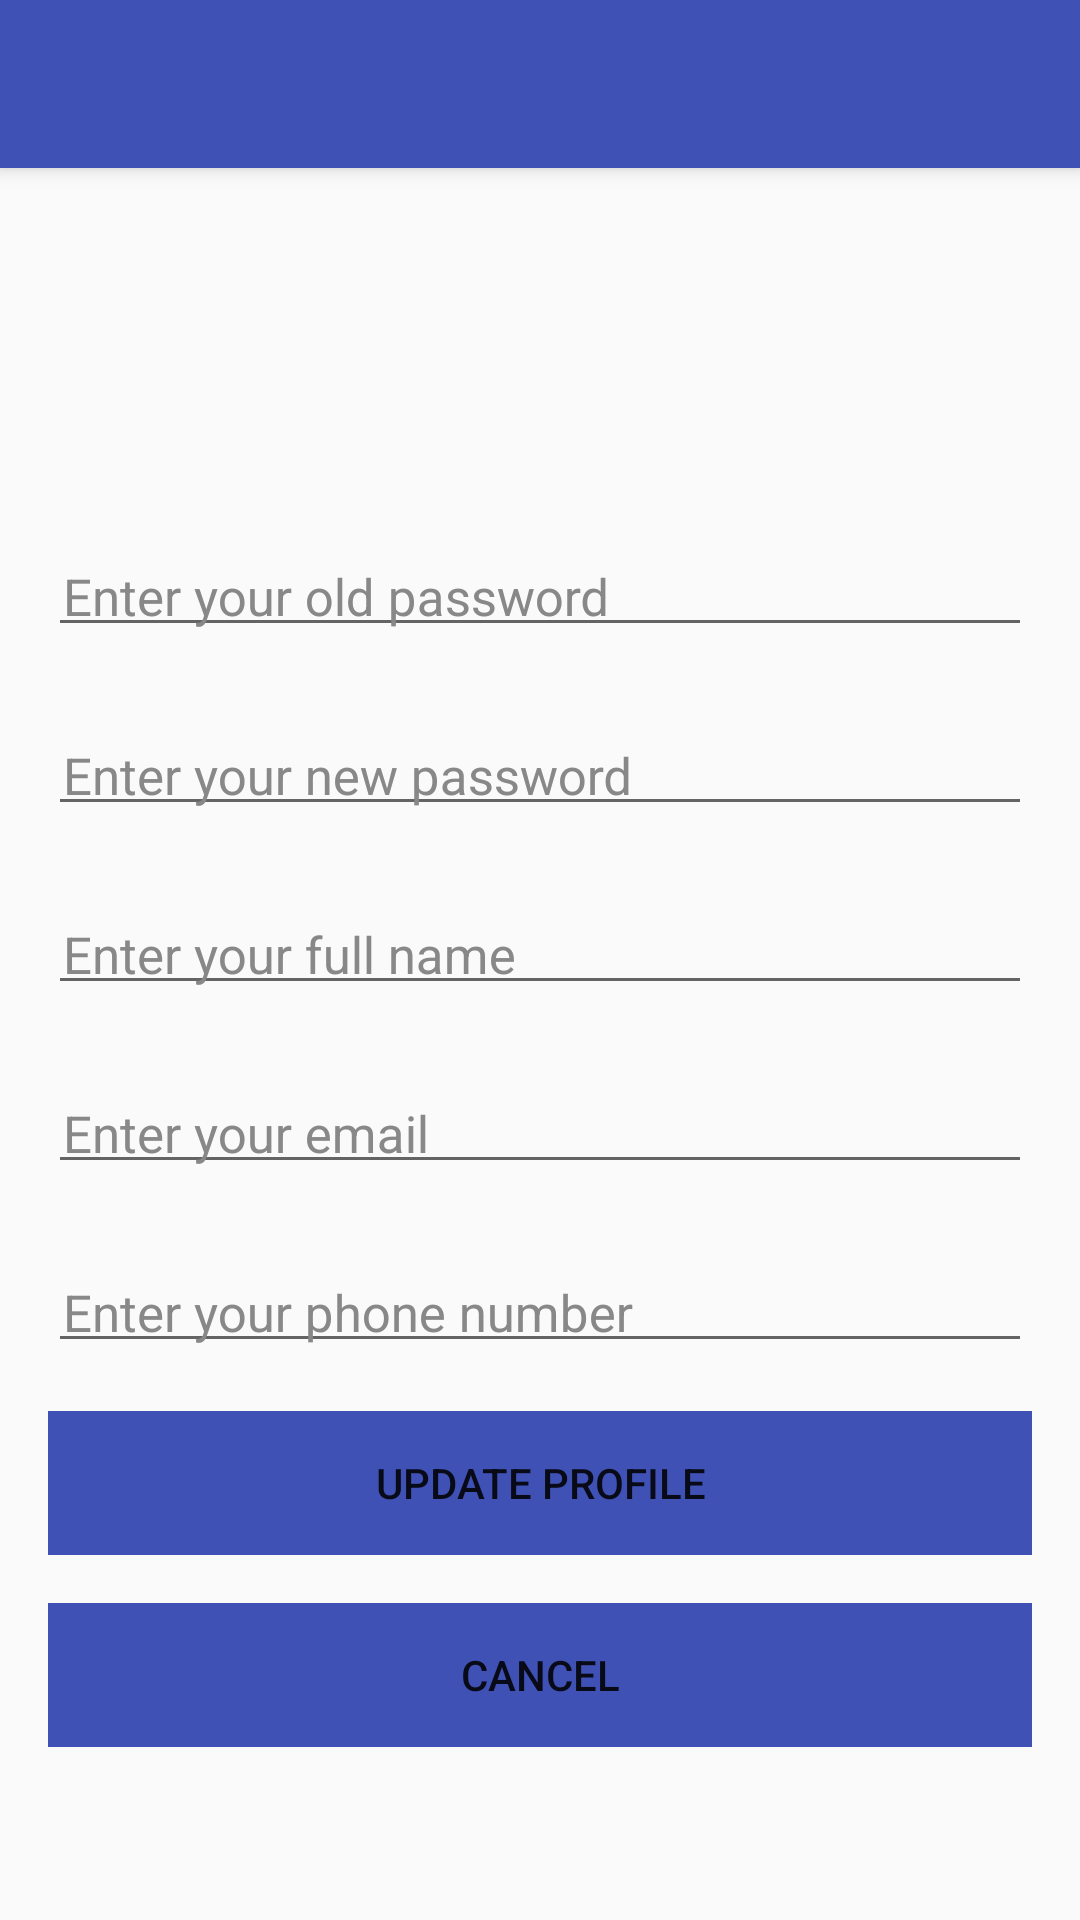

This screen was rendered from an Android layout file. Write that file and the resources it references.
<!-- AndroidManifest.xml: activity theme AppTheme1 -->
<!-- res/layout/activity_user_profile.xml -->
<?xml version="1.0" encoding="utf-8"?>
<android.support.design.widget.CoordinatorLayout xmlns:android="http://schemas.android.com/apk/res/android"
    xmlns:app="http://schemas.android.com/apk/res-auto"
    xmlns:tools="http://schemas.android.com/tools"
    android:layout_width="match_parent"
    android:layout_height="match_parent"
    >

    <android.support.design.widget.AppBarLayout
        android:layout_width="match_parent"
        android:layout_height="wrap_content"
        android:theme="@style/AppTheme.AppBarOverlay">

        <android.support.v7.widget.Toolbar
            android:id="@+id/toolbar2"
            android:layout_width="match_parent"
            android:layout_height="?attr/actionBarSize"
            android:background="?attr/colorPrimary"
            app:popupTheme="@style/AppTheme.PopupOverlay" />

    </android.support.design.widget.AppBarLayout>

    <include layout="@layout/content_user_profile" />

</android.support.design.widget.CoordinatorLayout>
<!-- res/layout/content_user_profile.xml (included above) -->
<?xml version="1.0" encoding="utf-8"?>
<ScrollView xmlns:android="http://schemas.android.com/apk/res/android"
    xmlns:app="http://schemas.android.com/apk/res-auto"
    xmlns:tools="http://schemas.android.com/tools"
    android:layout_width="match_parent"
    android:layout_height="match_parent"
    android:orientation="vertical"
    android:paddingBottom="@dimen/activity_vertical_margin"
    android:paddingLeft="@dimen/activity_horizontal_margin"
    android:paddingRight="@dimen/activity_horizontal_margin"
    android:paddingTop="@dimen/activity_vertical_margin"
    app:layout_behavior="@string/appbar_scrolling_view_behavior"
    tools:showIn="@layout/activity_user_profile">


    <LinearLayout
        android:layout_width="match_parent"
        android:layout_height="wrap_content"
        android:orientation="vertical">

        <ImageView
            android:id="@+id/imgUsuarioAvatar"
            android:layout_width="100dp"
            android:layout_height="100dp"
            android:layout_gravity="center_horizontal"
            android:contentDescription="@string/desAvatar"
            android:src="@drawable/ic_usuario" />

        <android.support.design.widget.TextInputLayout
            android:layout_width="match_parent"
            android:layout_height="wrap_content"
            android:layout_marginBottom="16dp"
            android:theme="@style/TextLabel">

            <EditText
                android:id="@+id/edtOldPass"
                android:layout_width="match_parent"
                android:layout_height="wrap_content"
                android:hint="@string/edtOldPass"
                android:padding="5dp" />

        </android.support.design.widget.TextInputLayout>

        <android.support.design.widget.TextInputLayout
            android:layout_width="match_parent"
            android:layout_height="wrap_content"
            android:layout_marginBottom="16dp"
            android:theme="@style/TextLabel">

            <EditText
                android:id="@+id/edtNewPass"
                android:layout_width="match_parent"
                android:layout_height="wrap_content"
                android:hint="@string/edtNewPass"
                android:padding="5dp" />

        </android.support.design.widget.TextInputLayout>

        <android.support.design.widget.TextInputLayout
            android:layout_width="match_parent"
            android:layout_height="wrap_content"
            android:layout_marginBottom="16dp"
            android:theme="@style/TextLabel">

            <EditText
                android:id="@+id/edtFullName"
                android:layout_width="match_parent"
                android:layout_height="wrap_content"
                android:hint="@string/edtFullName"
                android:padding="5dp" />

        </android.support.design.widget.TextInputLayout>

        <android.support.design.widget.TextInputLayout
            android:layout_width="match_parent"
            android:layout_height="wrap_content"
            android:layout_marginBottom="16dp"
            android:theme="@style/TextLabel">

            <EditText
                android:id="@+id/edtEmail"
                android:layout_width="match_parent"
                android:layout_height="wrap_content"
                android:hint="@string/edtEmail"
                android:inputType="textEmailAddress"
                android:padding="5dp" />

        </android.support.design.widget.TextInputLayout>

        <android.support.design.widget.TextInputLayout
            android:layout_width="match_parent"
            android:layout_height="wrap_content"
            android:layout_marginBottom="16dp"
            android:theme="@style/TextLabel">

            <EditText
                android:id="@+id/edtTelefono"
                android:layout_width="match_parent"
                android:layout_height="wrap_content"
                android:hint="@string/edtTelefono"
                android:inputType="phone"
                android:padding="5dp" />

        </android.support.design.widget.TextInputLayout>

        <Button
            android:id="@+id/btnUpdate"
            style="@style/Base.Widget.AppCompat.Button.Borderless"
            android:layout_width="match_parent"
            android:layout_height="wrap_content"
            android:layout_marginBottom="16dp"
            android:background="@color/colorPrimary"
            android:text="@string/btnActualizarPerfil" />

        <Button
            android:id="@+id/btnCancelarUpdate"
            style="@style/Base.Widget.AppCompat.Button.Borderless"
            android:layout_width="match_parent"
            android:layout_height="wrap_content"
            android:background="@color/colorPrimary"
            android:text="@string/btnCancelar" />

    </LinearLayout>


</ScrollView>
<!-- resources referenced by this layout -->
<resources>
  <color name="colorPrimary">#3F51B5</color>
  <dimen name="activity_horizontal_margin">16dp</dimen>
  <dimen name="activity_vertical_margin">16dp</dimen>
  <string name="btnActualizarPerfil">Update Profile</string>
  <string name="btnCancelar">Cancel</string>
  
  
      //TextViews
  <string name="desAvatar">Avatar icon</string>
  
      //Menus
  <string name="edtEmail">Enter your email</string>
  <string name="edtFullName">Enter your full name</string>
  <string name="edtNewPass">Enter your new password</string>
  <string name="edtOldPass">Enter your old password</string>
  <string name="edtTelefono">Enter your phone number</string>
  <style name="AppTheme.AppBarOverlay" parent="ThemeOverlay.AppCompat.Dark.ActionBar" />
  <style name="AppTheme.PopupOverlay" parent="ThemeOverlay.AppCompat.Light" />
  <style name="TextLabel" parent="TextAppearance.AppCompat">
          
          <item name="android:textColorHint">@color/input_register</item>
          <item name="android:textSize">17sp</item>
          
          
          
          <item name="colorControlActivated">@color/colorPrimary</item>
      </style>
  <style name="AppTheme1" parent="Theme.AppCompat.Light.NoActionBar">
          <item name="colorPrimary">@color/colorPrimary</item>
          <item name="colorPrimaryDark">@color/colorPrimaryDark</item>
          <item name="colorAccent">@color/colorAccent</item>
      </style>
  <color name="input_register">#888888</color>
  <color name="colorPrimaryDark">#303F9F</color>
  <color name="colorAccent">#FF4081</color>
</resources>
